Run: headless pygame with SDL's dummy video driver; simulated clock (each Clock.tick advances the game by its frame time, no real sleeping); random seed 0; keys injected as events and as key.get_pressed() state; mouse plan: one left click at the window centre at the start of phase 2, then a move to the lower-right quarter at the start of phase 3.
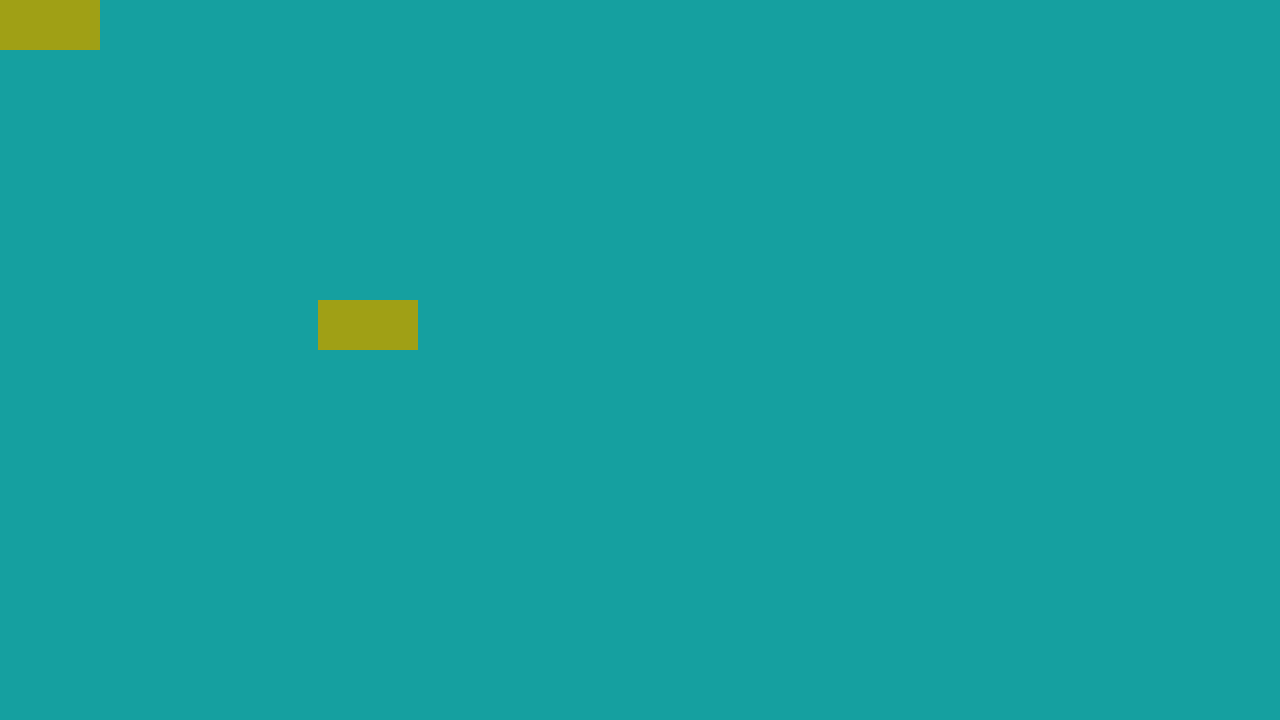
Frame 1 of 4 · flips 1–60 · no input
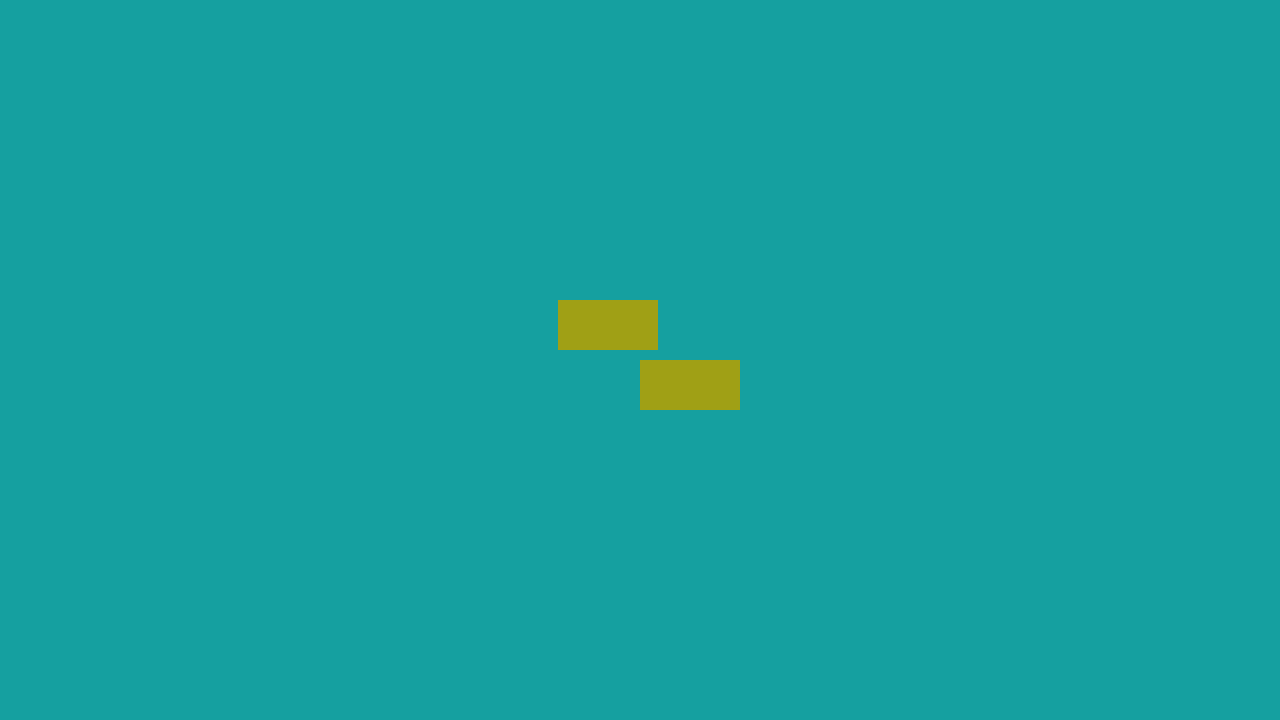
Frame 2 of 4 · flips 61–180 · clicked the window centre · tapped SPACE, RETURN · held RIGHT (→), D
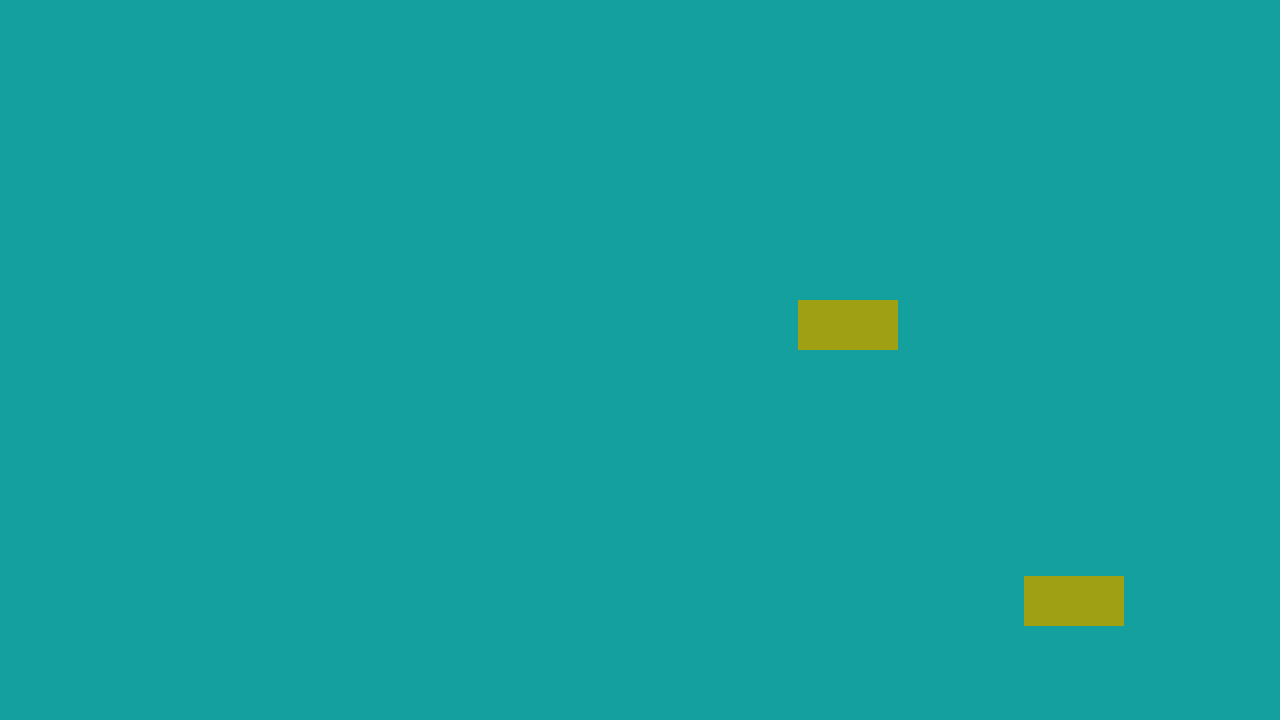
Frame 3 of 4 · flips 181–300 · moved the mouse to the lower-right quarter · held DOWN (↓), S
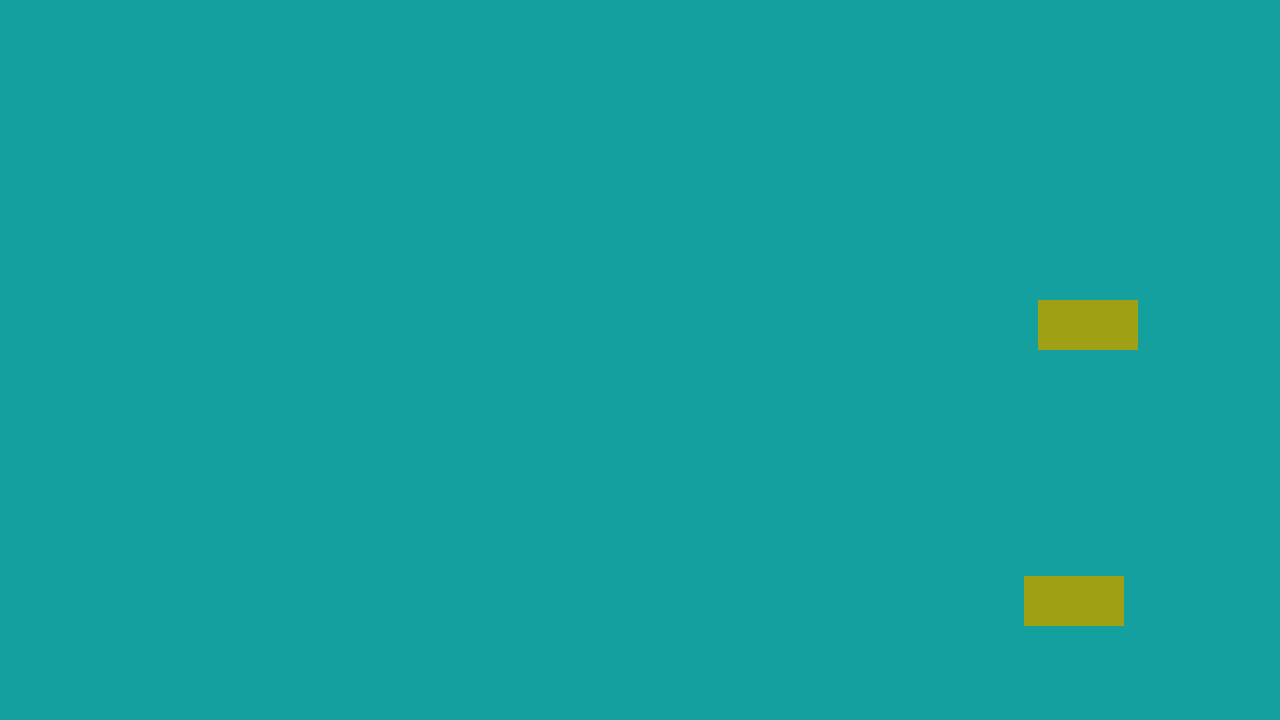
Frame 4 of 4 · flips 301–420 · held LEFT (←), A, UP (↑), W

The pygame program that drew these frames:

import pygame
import sys
from random import randint

from pygame.locals import *

pygame.init()
tamaño_x = 1280
tamaño_y = 720
size = (tamaño_x,tamaño_y) #tamaño
screen = pygame.display.set_mode(size)
pygame.display.set_caption("tutorial 6")
direccion = 1
rectangulo_2 = pygame.Rect(300, 300, 100, 50)
posx = 200
posy = 100
velocidad = 2
color_fav = (21, 160, 160)
color_complemento_de_fav_1 = (160, 160, 21)

rectangulo = pygame.Rect(0, 0, 100, 50)
while True:
    screen.fill(color_fav)
    pygame.draw.rect(screen,(color_complemento_de_fav_1), rectangulo_2)

    pygame.draw.rect(screen,(color_complemento_de_fav_1), rectangulo)
    rectangulo.left, rectangulo.top = pygame.mouse.get_pos()

    if rectangulo.colliderect(rectangulo_2):
        velocidad = 0

    for event in pygame.event.get():
        #print(event)}

        if event.type == QUIT:
            pygame.quit()
            sys.exit()

    if direccion == 1:
        posx += velocidad
        rectangulo_2.left = posx

    elif direccion == 2:
        posx -= velocidad
        rectangulo_2.left = posx

    if posx >= 1211:
        direccion = 2

    elif posx <= 0:
        direccion = 1
    pygame.display.update()
